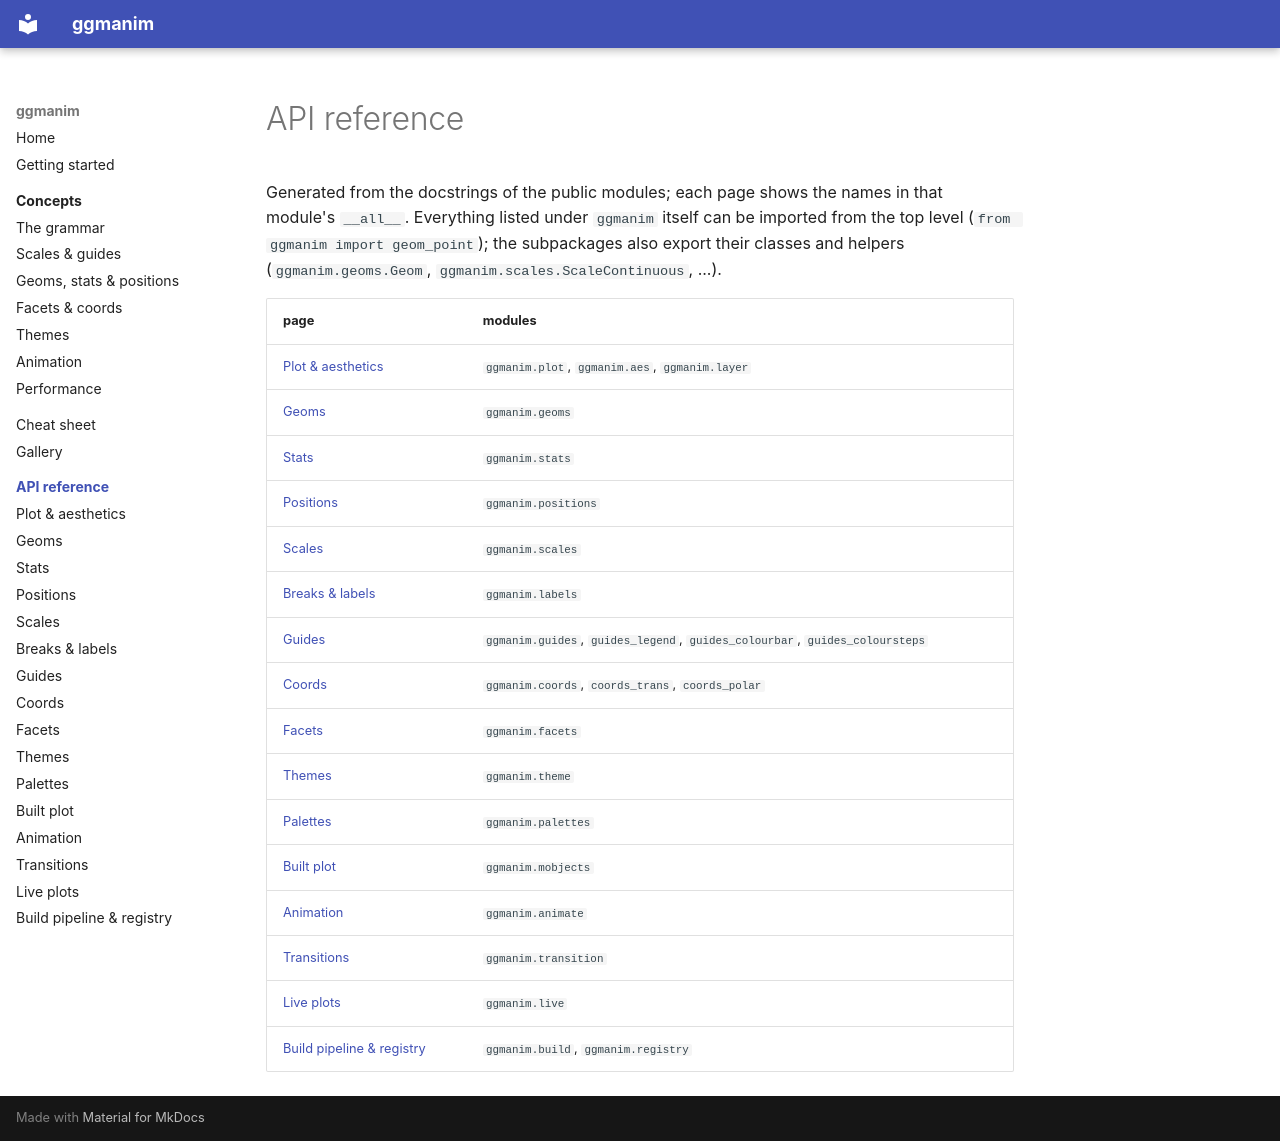

repository: atzheng/ggmanim · page: api/index.html · generator: mkdocs

# API reference

Generated from the docstrings of the public modules; each page shows the names
in that module's `__all__`. Everything listed under `ggmanim` itself can be
imported from the top level (`from ggmanim import geom_point`); the
subpackages also export their classes and helpers (`ggmanim.geoms.Geom`,
`ggmanim.scales.ScaleContinuous`, ...).

| page | modules |
|---|---|
| [Plot & aesthetics](plot.md) | `ggmanim.plot`, `ggmanim.aes`, `ggmanim.layer` |
| [Geoms](geoms.md) | `ggmanim.geoms` |
| [Stats](stats.md) | `ggmanim.stats` |
| [Positions](positions.md) | `ggmanim.positions` |
| [Scales](scales.md) | `ggmanim.scales` |
| [Breaks & labels](labels.md) | `ggmanim.labels` |
| [Guides](guides.md) | `ggmanim.guides`, `guides_legend`, `guides_colourbar`, `guides_coloursteps` |
| [Coords](coords.md) | `ggmanim.coords`, `coords_trans`, `coords_polar` |
| [Facets](facets.md) | `ggmanim.facets` |
| [Themes](theme.md) | `ggmanim.theme` |
| [Palettes](palettes.md) | `ggmanim.palettes` |
| [Built plot](mobjects.md) | `ggmanim.mobjects` |
| [Animation](animate.md) | `ggmanim.animate` |
| [Transitions](transition.md) | `ggmanim.transition` |
| [Live plots](live.md) | `ggmanim.live` |
| [Build pipeline & registry](extending.md) | `ggmanim.build`, `ggmanim.registry` |
